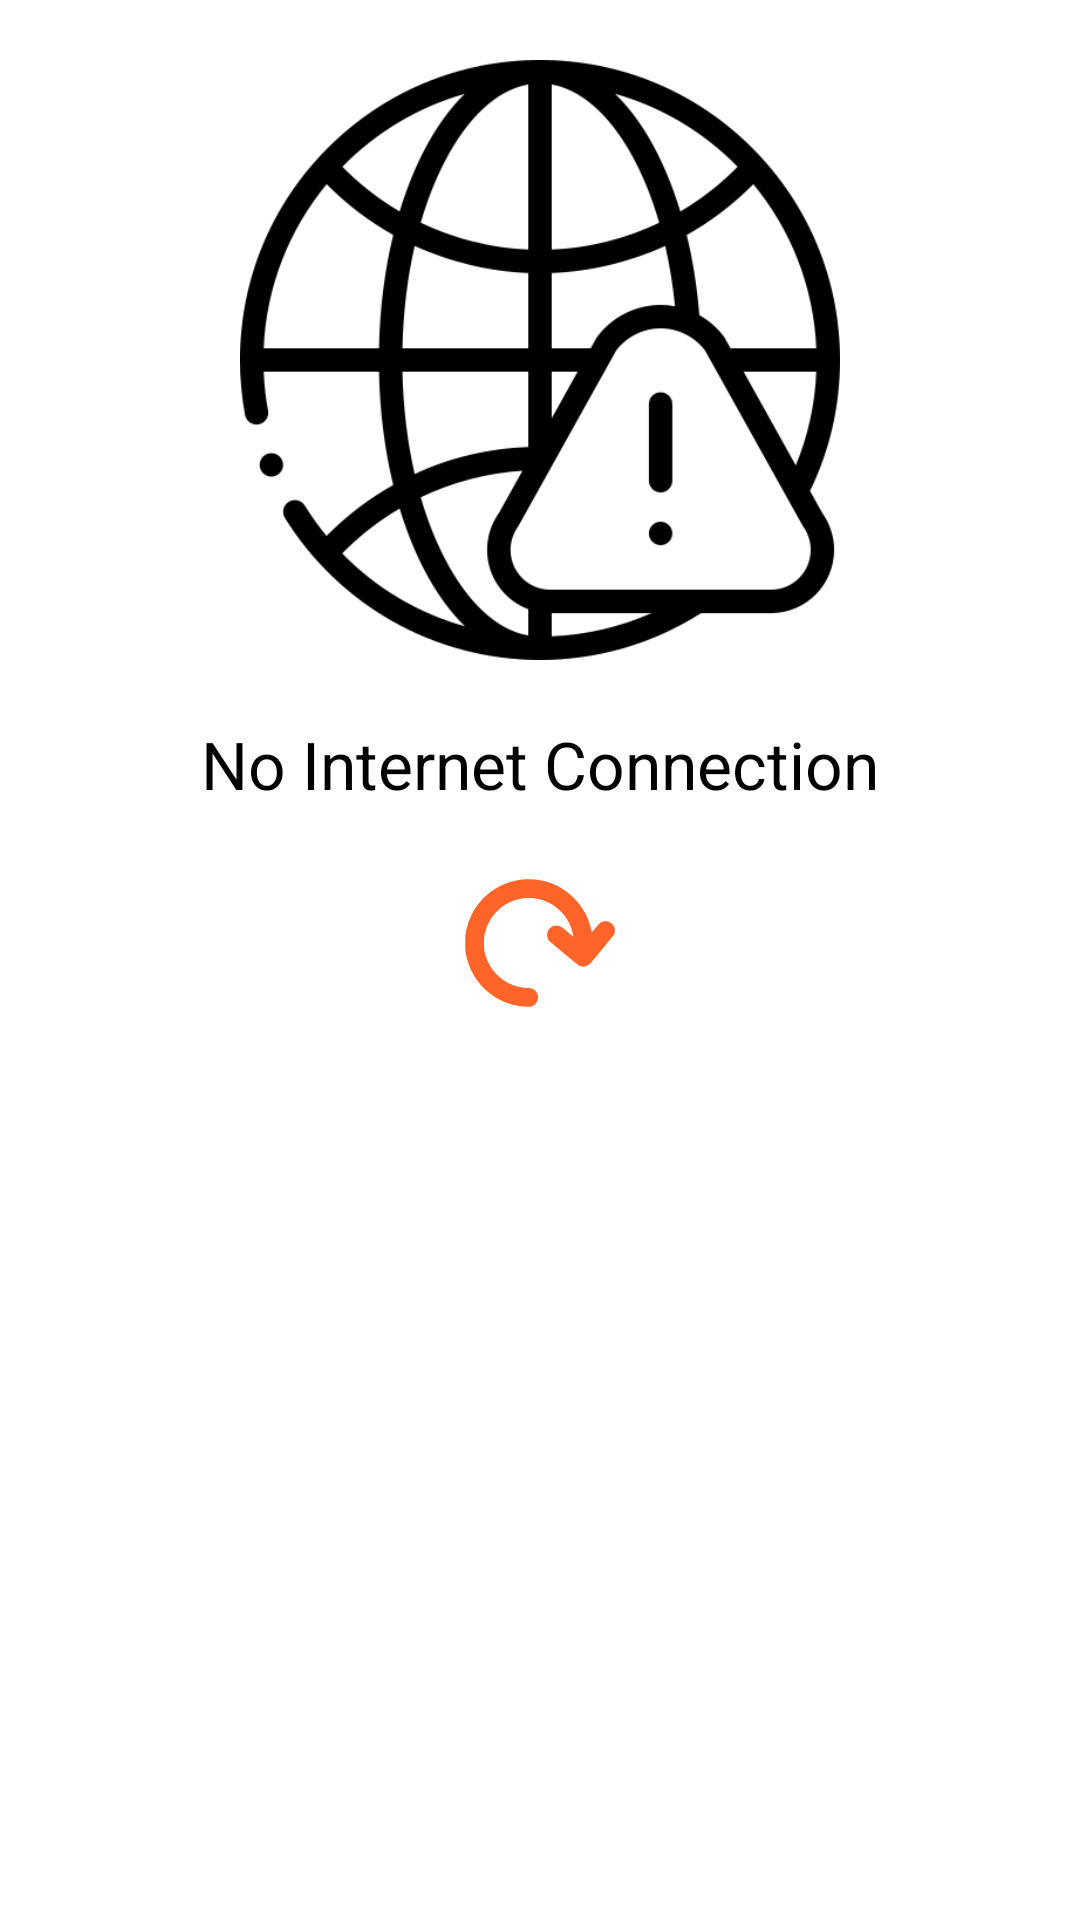

Here is an Android app screen rendered from its layout file. Give the layout XML and the strings, colors and styles it references.
<!-- AndroidManifest.xml: application theme Theme.MusicApp -->
<!-- res/layout/error_layout.xml -->
<?xml version="1.0" encoding="utf-8"?>
<LinearLayout xmlns:android="http://schemas.android.com/apk/res/android"
    android:layout_width="match_parent"
    android:layout_height="wrap_content"
    xmlns:app="http://schemas.android.com/apk/res-auto"
    android:orientation="vertical"
    >

    <ImageView
        android:id="@+id/errorImg"
        android:layout_width="200dp"
        android:layout_height="200dp"
        android:layout_gravity="center_horizontal"
        android:layout_marginTop="20dp"
        android:src="@drawable/no_internet"
        android:visibility="visible"
        app:tint="@color/orange" />

    <TextView
        android:id="@+id/errorTv"
        android:layout_width="match_parent"
        android:layout_height="wrap_content"
        android:layout_marginTop="20dp"
        android:text="No Internet Connection"
        android:textAlignment="center"
        android:textColor="@color/black"
        android:textSize="@dimen/h2"
        android:visibility="visible"
        />

    <ImageButton
        android:id="@+id/reloadBtn"
        android:layout_width="50dp"
        android:layout_height="50dp"
        android:layout_gravity="center_horizontal"
        android:layout_marginTop="20dp"
        android:background="@drawable/retry"
        android:backgroundTint="@color/orange"
        android:visibility="visible"
        />

</LinearLayout>
<!-- resources referenced by this layout -->
<resources>
  <color name="black">#FF000000</color>
  <color name="orange">#ff6428</color>
  <dimen name="h2">22sp</dimen>
  <!-- drawable no_internet: png bitmap (drawable, 25713 bytes) -->
  <!-- drawable retry (drawable) -->
  <vector android:height="32dp" android:viewportHeight="512"
      android:viewportWidth="512" android:width="32dp" xmlns:android="http://schemas.android.com/apk/res/android">
      <path android:fillColor="#000000"
          android:pathData="M198.1,39c-91.9,8.9 -168.2,73.8 -191.1,162.4 -5,19.3 -6.4,31.8 -6.4,54.6 0,22.8 1.4,35.3 6.4,54.6 13.3,51.6 45.6,96.9 90.5,126.9 33.4,22.3 75.5,35.5 114.5,35.9 12.9,0.1 13.8,-0 19.1,-2.7 11.6,-5.7 18.3,-16.1 18.3,-28.7 0.1,-6.6 -0.4,-8.5 -3.2,-14.3 -3.9,-7.9 -10.4,-13.7 -17.9,-16 -2.7,-0.8 -9.7,-1.8 -15.8,-2.1 -30.6,-1.7 -55.7,-9.8 -80.2,-26.2 -13.7,-9.1 -30.4,-25.2 -39.6,-38.1 -12.4,-17.4 -22.5,-41.3 -26.3,-62.3 -2.5,-13.1 -2.5,-40.9 0,-54 3.8,-21 14,-45 26.3,-62.3 7.3,-10.3 23.5,-26.8 33.4,-34 40.6,-29.7 91.3,-38.2 138.4,-23.1 45.6,14.6 82.3,50.3 98.3,95.5 3.1,8.7 7.6,27.8 6.8,28.6 -0.2,0.3 -9.1,-6.8 -19.8,-15.7 -22.7,-19.1 -26.9,-21.4 -37.8,-21.4 -9.4,-0 -15.9,2.7 -22.3,9.2 -6.8,6.9 -9.2,12.9 -9.1,22.7 0,9 2.1,14.7 7.7,20.9 1.8,1.9 24.4,21.1 50.2,42.7 31.9,26.6 48.8,40 52.5,41.7 8.2,3.8 17.8,3.6 26.2,-0.6 3.5,-1.7 7.5,-4.4 9,-5.9 9.8,-10.4 81.1,-97.3 83,-101.1 3.4,-7 3.3,-18.6 -0.3,-26.2 -9.6,-20.1 -35.9,-25 -51.2,-9.4 -2.1,2.1 -8.4,9.4 -14,16.1 -5.5,6.8 -10.5,12.3 -10.9,12.3 -0.4,-0 -0.8,-0.9 -0.8,-2 0,-4.5 -7.3,-29.8 -12.1,-42 -10.5,-26.5 -26.3,-50.4 -47.9,-72.1 -34.4,-34.7 -75.6,-55.6 -123.2,-62.4 -13.2,-1.9 -38.6,-2.6 -50.7,-1.5z" android:strokeColor="#00000000"/>
  </vector>
  <style name="Theme.MusicApp" parent="Theme.Material3.Light.NoActionBar">
          <item name="colorPrimary">@color/orange</item>
  
          <item name="colorPrimaryVariant">@color/orange</item>
          <item name="colorOnPrimary">@color/white</item>
          <item name="colorSecondary">@color/black</item>
          <item name="colorSecondaryVariant">@color/gray</item>
          <item name="colorOnSecondary">@color/white</item>
  
          
          <item name="android:navigationBarColor">@android:color/transparent</item>
          <item name="android:statusBarColor">@android:color/transparent</item>
          <item name="android:windowLightStatusBar">?attr/isLightTheme</item>
  
          <item name="actionOverflowMenuStyle">@style/popupOverflowMenu</item>
      </style>
  <color name="white">#fffcfcfc</color>
  <color name="gray">#acacac</color>
  <style name="popupOverflowMenu" parent="@style/Widget.MaterialComponents.PopupMenu">
          <item name="android:popupBackground">@drawable/rounded_corners_shape</item>
          <item name="android:background">@color/black</item>
          <item name="colorSecondary">@color/black</item>
      </style>
  <!-- drawable rounded_corners_shape (drawable) -->
  <?xml version="1.0" encoding="utf-8"?>
  <shape
      android:shape="rectangle"
      xmlns:android="http://schemas.android.com/apk/res/android">
      <corners android:radius="20dp"/>
      <solid android:color="@color/white"/>
  </shape>
</resources>
